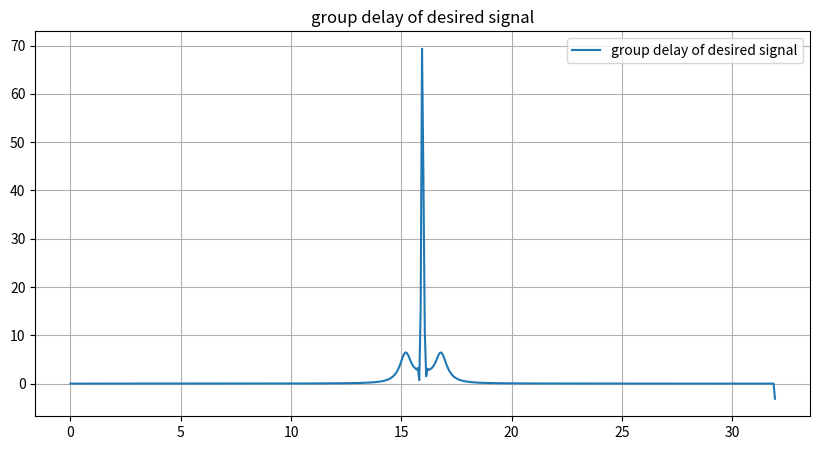
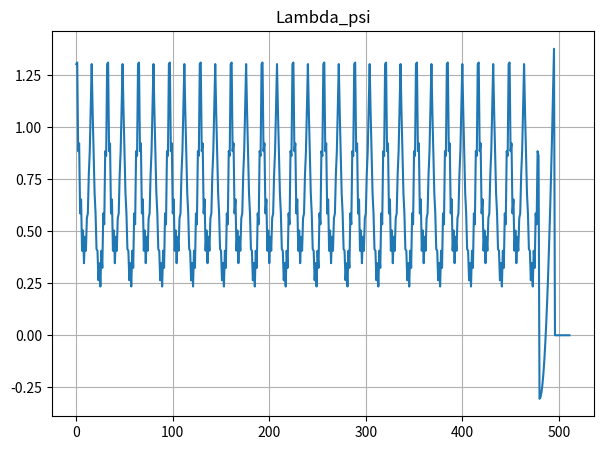

The script that saved these images, in order:
import numpy as np
import cmath
import matplotlib.pyplot as plt
from scipy import interpolate

begintime = 0
endtime = 16
N = 512 # number of sample
l = 4
T = 2 ** l # period
delta_omega = 2*np.pi / T
sampling_freq = 1 / T
timepoints = np.arange(begintime, endtime, (endtime - begintime) / N)
P = int(N / T) # number of period
R = 2 # degree of phase function of lanmda_T

if len(timepoints) != N :
    raise Exception("Be same the num of samples {} and timepoints {}.".format(N, len(timepoints)))

alpha = 2.0
f_0 = 0.8
def f_T(x) :
    if x <= 0 :
        u = 0
    else :
        u = 1 
    return x * np.exp(-alpha * x) * np.cos(2*np.pi*f_0*x) * u
signal = [f_T(x) for x in timepoints]

# make the group delay of signal
fft = np.fft.fft(signal)
fft = np.fft.fftshift(fft)
fft_magnitude = abs(fft)
normalize_fft = fft / fft_magnitude

k = np.arange(N)
freq = k / T
freq_list = [i for i in freq]

phase = [cmath.phase(v) for v in normalize_fft]
f = interpolate.interp1d(freq_list, phase, kind = 'quadratic')

# calculate forward difference operater
h = 10**(-2)
Lambda_f = [] #the group delay of the desired signal
for freq in freq_list :
    try :
        value = f(freq + h) - f(freq)
        Lambda_f.append(abs(value / h))
    except :
        Lambda_f.append(f(freq))


# Draw the group delay of the desired signal
plt.figure(figsize=(10,5))
plt.title("group delay of desired signal")

plt.plot(freq_list, Lambda_f, label="group delay of desired signal")
plt.legend()
plt.grid()

plt.savefig("04group_delay_signal.png")


# _Lambda_f = []
# for i in range(int(N/2)) :
#     freq, fft_mag = data[i]
#     _Lambda_f.append(f(freq))
# Lambda_f = np.array(_Lambda_f)


# make matrix B
def Pi(n, k, T) :
    if -0.5 <= (n - T*k) / T < 0.5 :
        return 1
    else :
        return 0 

def b_nr(n, r) :
    b_nr = 0
    _P = int(P/2)
    for k in range(-_P, _P) :
        b_nr += (n - k*T) ** (2*r) * Pi(n, k, T)
    return b_nr

B_qT = np.zeros((N, int(R/2 + 1)))
for n in range(N) :
    for r in range(int(R/2 + 1)) :
        B_qT[n][r] = b_nr(int(n/2 + T/2), r)


B_q2m = np.zeros((N, int(R/2 + 1)))
for n in range(N) :
    for r in range(int(R/2 + 1)) :
        B_q2m[n][r] = b_nr(n/2, r)

D_psi = B_qT + B_q2m

# calculate Lambda_psi
conju_Dpsi = np.conjugate(D_psi)
c_hat1 = np.matmul(np.transpose(conju_Dpsi), conju_Dpsi)
c_hat2 = np.matmul(np.linalg.inv(c_hat1), np.transpose(conju_Dpsi))
c_hat = np.matmul(c_hat2, np.array(Lambda_f))

Lambda_psi = np.matmul(D_psi, c_hat)

plt.figure(figsize=(7,5))
plt.title("Lambda_psi")

plt.plot([i for i in range(Lambda_psi.shape[0])], Lambda_psi)
plt.grid()

plt.savefig("04group_delay_matched_wavelet.png")
